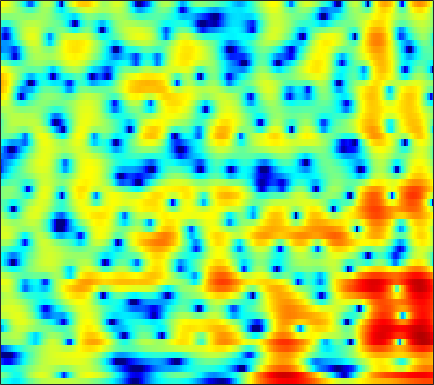

Source data for this figure (header and first rows):
-2.6228, -3.0059, -3.5902, -4.194, -4.6367, -5.1272, -5.4225, -5.4401, -5.1728, -4.5793, -3.7799, -3.1158, -2.2346, -1.3925, -0.8171, -0.12371, 0.47633, 0.85621, 1.2752, 1.6067, 1.8622, 2.0094, 2.146, 2.2274
-0.3089, -0.6309, -1.188, -1.875, -2.459, -3.242, -3.886, -4.142, -4.005, -3.315, -2.264, -1.388, -0.2361, 0.8066, 1.486, 2.237, 2.804, 3.109, 3.349, 3.392, 3.228, 2.957, 2.373, 1.5
-3.992, -4.077, -4.151, -4.151, -4.089, -3.922, -3.644, -3.369, -2.917, -2.377, -1.773, -1.302, -0.66, -0.03365, 0.41, 0.9502, 1.415, 1.703, 1.995, 2.183, 2.253, 2.23, 2.099, 1.863
-11.69, -12.67, -13.79, -14.27, -13.97, -12.78, -11.11, -9.786, -8.085, -6.524, -5.105, -4.139, -2.968, -1.937, -1.242, -0.4123, 0.3112, 0.7857, 1.33, 1.784, 2.154, 2.38, 2.62, 2.8
-17.25, -17.99, -19.08, -19.93, -19.6, -17.39, -14.33, -12.19, -9.717, -7.638, -5.892, -4.76, -3.446, -2.329, -1.597, -0.7253, 0.03333, 0.5375, 1.128, 1.639, 2.073, 2.351, 2.664, 2.914
-11.93, -10.76, -9.401, -8.262, -7.476, -6.519, -5.583, -4.904, -4.06, -3.284, -2.611, -2.172, -1.653, -1.208, -0.8948, -0.4641, 0.01209, 0.3999, 0.9357, 1.473, 1.975, 2.305, 2.655, 2.883
-0.02925, 0.002209, 0.13, 0.3199, 0.4935, 0.7026, 0.8416, 0.8817, 0.8123, 0.5632, 0.08084, -0.4789, -1.538, -2.974, -4.256, -5.824, -6.117, -5.12, -3.067, -1.102, 0.4634, 1.35, 2.183, 2.641
0.5922, 0.6637, 0.8815, 1.175, 1.404, 1.685, 1.858, 1.892, 1.777, 1.445, 0.8301, 0.1596, -1.033, -2.568, -3.925, -5.61, -6.099, -5.399, -3.77, -2.132, -0.8263, -0.08482, 0.5989, 0.9628
-7.927, -6.514, -4.001, -1.845, -0.5776, 0.7101, 1.616, 2.085, 2.45, 2.556, 2.451, 2.258, 1.874, 1.398, 1.036, 0.5942, 0.2555, 0.07094, -0.08365, -0.1796, -0.269, -0.3674, -0.5569, -0.8292
-4.412, -3.582, -1.962, -0.3325, 0.7219, 1.846, 2.659, 3.086, 3.429, 3.547, 3.473, 3.304, 2.932, 2.434, 1.986, 1.311, 0.5592, -0.04159, -0.8291, -1.59, -2.308, -2.82, -3.473, -4.211
1.882, 2.024, 2.305, 2.653, 2.918, 3.22, 3.427, 3.504, 3.48, 3.305, 2.966, 2.597, 1.943, 1.082, 0.296, -0.9571, -2.51, -3.858, -5.906, -8.156, -10.04, -10.62, -10.21, -9.214
2.712, 2.859, 3.055, 3.211, 3.287, 3.324, 3.268, 3.156, 2.912, 2.552, 2.05, 1.578, 0.8182, -0.1226, -0.9652, -2.312, -3.938, -5.436, -7.947, -11.02, -14.04, -14.47, -12.15, -9.491
1.655, 2.009, 2.35, 2.542, 2.583, 2.515, 2.32, 2.099, 1.714, 1.237, 0.6925, 0.253, -0.3724, -1.046, -1.575, -2.312, -3.088, -3.668, -4.335, -4.848, -5.078, -5.024, -4.628, -3.944
0.8805, 1.474, 1.95, 2.109, 2.055, 1.764, 1.253, 0.7393, -0.068, -0.9306, -1.721, -2.223, -2.727, -3.039, -3.205, -3.392, -3.558, -3.668, -3.759, -3.763, -3.567, -3.258, -2.671, -1.865
2.296, 2.731, 2.973, 2.878, 2.583, 1.857, 0.7013, -0.4862, -2.55, -5.285, -8.45, -10.12, -9.626, -7.622, -6.374, -5.392, -5.094, -5.237, -5.909, -6.821, -7.242, -6.734, -5.045, -2.951
3.645, 3.731, 3.665, 3.359, 2.94, 2.127, 0.9677, -0.1472, -2.047, -4.442, -6.952, -8.092, -7.666, -6.041, -5.013, -4.189, -4.143, -4.692, -6.241, -9.004, -12.61, -12, -7.419, -3.639
2.235, 2.113, 1.854, 1.45, 1.087, 0.5657, 0.03907, -0.3573, -0.844, -1.243, -1.499, -1.591, -1.513, -1.263, -1.059, -0.8398, -0.7378, -0.7531, -0.8423, -0.9909, -0.9665, -0.7683, -0.2586, 0.3491
-0.9459, -1.374, -2.176, -3.087, -3.717, -4.312, -4.444, -4.216, -3.598, -2.801, -2.021, -1.442, -0.7332, -0.1108, 0.3084, 0.7864, 1.181, 1.443, 1.713, 1.919, 2.095, 2.201, 2.308, 2.339
-3.974, -4.866, -6.648, -9.355, -12.47, -19.34, -19.03, -13.58, -9.113, -6.279, -4.253, -3.047, -1.746, -0.7029, -0.03558, 0.7323, 1.365, 1.757, 2.187, 2.539, 2.793, 2.912, 2.98, 2.949
-4.188, -4.73, -5.734, -7.098, -8.184, -9.233, -9.302, -8.647, -7.28, -5.868, -4.556, -3.652, -2.555, -1.52, -0.799, 0.07426, 0.8525, 1.358, 1.916, 2.36, 2.653, 2.803, 2.895, 2.875
-1.965, -2.006, -2.268, -2.694, -3.042, -3.549, -4.011, -4.312, -4.661, -4.874, -4.844, -4.578, -3.87, -2.789, -1.88, -0.6759, 0.3906, 1.075, 1.812, 2.31, 2.603, 2.713, 2.726, 2.609
1.069, 1.286, 1.305, 1.103, 0.7553, 0.06796, -0.9253, -1.931, -3.794, -6.5, -10.57, -13.67, -10.91, -6.148, -3.58, -1.125, 0.5616, 1.446, 2.253, 2.647, 2.764, 2.644, 2.302, 1.784
2.884, 3.138, 3.249, 3.108, 2.822, 2.247, 1.387, 0.5527, -0.8302, -2.528, -4.164, -4.814, -4.286, -2.589, -1.27, 0.2274, 1.288, 1.785, 2.049, 1.94, 1.434, 0.7996, -0.3829, -1.897
2.825, 2.894, 2.876, 2.699, 2.53, 2.202, 1.819, 1.503, 1.092, 0.7436, 0.5098, 0.4481, 0.5842, 0.8373, 1.068, 1.328, 1.425, 1.345, 0.9603, 0.2246, -0.9851, -2.171, -4.274, -7.07
2.375, 2.175, 1.841, 1.477, 1.231, 0.9557, 0.8268, 0.8308, 0.9481, 1.179, 1.465, 1.683, 1.975, 2.191, 2.301, 2.309, 2.125, 1.834, 1.219, 0.2424, -1.098, -2.396, -4.574, -7.367
1.283, 0.7239, -0.2401, -1.344, -2.236, -3.082, -3.158, -2.631, -1.485, -0.2279, 0.9141, 1.648, 2.401, 2.966, 3.244, 3.433, 3.397, 3.212, 2.728, 1.999, 0.9838, 0.0212, -1.512, -3.346
-0.8456, -1.506, -2.954, -5.469, -8.458, -16.59, -20.47, -11.18, -5.824, -2.776, -0.7487, 0.3825, 1.529, 2.381, 2.851, 3.296, 3.535, 3.576, 3.434, 3.083, 2.489, 1.913, 1.003, -0.04017
-1.681, -1.674, -2.136, -2.938, -3.663, -4.463, -4.592, -4.177, -3.25, -2.244, -1.337, -0.7583, -0.004856, 0.7252, 1.28, 1.982, 2.583, 2.924, 3.205, 3.204, 2.965, 2.606, 1.901, 0.9818
-0.2005, 0.1201, 0.2875, 0.2805, 0.1491, -0.06485, -0.362, -0.6253, -1.108, -1.777, -2.652, -3.36, -3.897, -3.343, -2.2, -0.3645, 1.278, 2.256, 3.169, 3.656, 3.742, 3.528, 2.861, 1.748
-0.2729, 0.0353, 0.37, 0.5367, 0.5594, 0.4479, 0.09511, -0.3536, -1.281, -2.78, -5.246, -8.175, -15.4, -13.77, -7.857, -3.227, -0.3523, 1.136, 2.48, 3.292, 3.611, 3.577, 3.195, 2.424
-3.359, -2.889, -2.297, -1.817, -1.524, -1.308, -1.248, -1.338, -1.622, -2.097, -2.677, -3.063, -3.256, -2.86, -2.155, -0.9444, 0.2777, 1.081, 1.923, 2.473, 2.733, 2.753, 2.565, 2.16
-7.673, -6.675, -5.461, -4.39, -3.711, -2.955, -2.349, -1.98, -1.591, -1.266, -0.9586, -0.7203, -0.3427, 0.1293, 0.5322, 1.105, 1.666, 2.037, 2.433, 2.662, 2.716, 2.63, 2.342, 1.883
-12.27, -10.16, -8.084, -6.478, -5.509, -4.377, -3.413, -2.747, -1.933, -1.169, -0.4527, 0.06176, 0.718, 1.346, 1.781, 2.312, 2.762, 3.03, 3.271, 3.357, 3.269, 3.063, 2.598, 1.895
-11.42, -10.31, -9.127, -8.099, -7.42, -6.473, -5.476, -4.677, -3.554, -2.434, -1.369, -0.599, 0.3459, 1.206, 1.784, 2.466, 3.02, 3.344, 3.637, 3.754, 3.682, 3.489, 3.029, 2.308
-9.305, -9.752, -10.45, -11.31, -11.75, -11.62, -10.36, -8.983, -7.069, -5.299, -3.723, -2.673, -1.383, -0.2233, 0.5742, 1.514, 2.304, 2.785, 3.269, 3.56, 3.644, 3.584, 3.324, 2.865
-7.507, -8.745, -11.1, -14.94, -20.28, -30.09, -17.29, -13.29, -10.05, -7.969, -6.385, -5.326, -3.882, -2.387, -1.266, 0.1198, 1.318, 2.058, 2.817, 3.318, 3.57, 3.607, 3.489, 3.213
-3.815, -4.481, -5.589, -6.822, -7.63, -8.258, -8.236, -8.077, -8.101, -8.706, -9.872, -10.38, -8.926, -5.683, -3.333, -0.7799, 1.116, 2.167, 3.148, 3.712, 3.944, 3.912, 3.659, 3.224
-0.7569, -0.6151, -0.5697, -0.7159, -0.881, -1.233, -1.731, -2.264, -3.383, -5.179, -7.92, -9.928, -8.587, -4.49, -1.926, 0.6162, 2.35, 3.223, 3.916, 4.144, 3.966, 3.609, 2.844, 1.795
-1.233, -0.3291, 0.5252, 1.062, 1.27, 1.366, 1.249, 1.056, 0.6976, 0.2803, -0.02327, -0.06857, 0.2212, 0.8643, 1.439, 2.171, 2.682, 2.869, 2.801, 2.347, 1.454, 0.5026, -1.126, -3.13
-1.621, -0.5811, 0.4785, 1.221, 1.584, 1.913, 2.067, 2.102, 2.089, 2.04, 2.014, 2.02, 2.071, 2.169, 2.22, 2.221, 2.068, 1.813, 1.201, 0.2258, -1.227, -2.753, -5.473, -9.447
-0.4838, 0.2237, 0.9432, 1.45, 1.708, 1.897, 1.98, 1.981, 1.945, 1.901, 1.868, 1.851, 1.844, 1.823, 1.789, 1.658, 1.408, 1.101, 0.5016, -0.3872, -1.595, -2.719, -4.588, -6.794
1.083, 1.424, 1.682, 1.737, 1.671, 1.436, 1.104, 0.8375, 0.5051, 0.2731, 0.1691, 0.1834, 0.2903, 0.429, 0.5374, 0.6371, 0.6402, 0.5554, 0.3279, -0.05351, -0.5859, -1.057, -1.76, -2.435
3.099, 3.067, 2.806, 2.264, 1.664, 0.6522, -0.5961, -1.595, -2.825, -3.616, -3.72, -3.397, -2.699, -1.914, -1.387, -0.7649, -0.2887, -0.01514, 0.2142, 0.326, 0.316, 0.2155, 0.04377, -0.1556
5.396, 5.073, 4.353, 3.258, 2.138, 0.1663, -2.528, -5.275, -10.53, -17.57, -13.59, -9.924, -6.912, -4.947, -3.863, -2.688, -1.704, -1.077, -0.4088, 0.06881, 0.3741, 0.503, 0.5564, 0.4859
7.008, 6.562, 5.685, 4.461, 3.308, 1.389, -1.015, -3.131, -6.119, -8.482, -9.235, -9.06, -8.692, -8.25, -7.612, -6.333, -4.757, -3.657, -2.433, -1.605, -1.12, -0.9159, -0.885, -1.02
7.43, 6.981, 6.199, 5.197, 4.291, 2.895, 1.31, 0.01508, -1.803, -3.707, -5.803, -7.734, -11.37, -18.54, -25.3, -13.96, -8.817, -6.563, -4.712, -3.762, -3.534, -3.752, -4.36, -5.04
6.752, 6.345, 5.692, 4.921, 4.26, 3.272, 2.206, 1.35, 0.125, -1.219, -2.695, -3.915, -5.629, -7.005, -7.334, -6.673, -5.43, -4.605, -3.929, -3.89, -4.647, -5.89, -8.731, -14.01
4.548, 4.18, 3.605, 2.957, 2.461, 1.807, 1.174, 0.7547, 0.2513, -0.1839, -0.571, -0.8297, -1.105, -1.279, -1.303, -1.216, -1.082, -1.016, -1.106, -1.517, -2.315, -3.167, -4.642, -6.137
0.02572, -0.276, -0.8179, -1.553, -2.134, -2.876, -3.361, -3.389, -3, -2.283, -1.514, -0.9587, -0.3179, 0.1928, 0.4807, 0.7738, 0.9461, 0.9941, 0.9319, 0.7396, 0.4382, 0.1914, -0.1199, -0.278
-5.971, -5.846, -6.173, -7.202, -8.623, -11.55, -15.23, -15.06, -10.52, -6.713, -4.007, -2.496, -0.986, 0.09632, 0.6733, 1.198, 1.487, 1.567, 1.553, 1.444, 1.292, 1.18, 1.115, 1.186
-9.338, -8.674, -8.495, -8.905, -9.636, -11.07, -12.21, -11.64, -8.898, -5.827, -3.298, -1.798, -0.249, 0.8508, 1.424, 1.871, 2.003, 1.92, 1.604, 1.108, 0.5553, 0.1935, -0.06, 0.0656
-8.41, -8.527, -8.536, -8.219, -7.691, -6.775, -5.65, -4.663, -3.155, -1.593, -0.1264, 0.8416, 1.889, 2.624, 2.961, 3.102, 2.876, 2.452, 1.486, 0.005079, -2.077, -3.979, -6.254, -5.942
-10.2, -12.86, -15.52, -12.96, -9.941, -6.671, -4.181, -2.652, -0.9458, 0.4664, 1.641, 2.357, 3.09, 3.553, 3.709, 3.656, 3.26, 2.702, 1.555, -0.1569, -2.667, -5.255, -9.008, -8.595
-8.173, -10.08, -11.66, -10.17, -8.02, -5.339, -3.158, -1.835, -0.3935, 0.7572, 1.651, 2.175, 2.696, 3.014, 3.116, 3.068, 2.804, 2.458, 1.819, 0.979, 0.0442, -0.6099, -1.253, -1.436
-3.006, -3.312, -3.439, -3.178, -2.757, -2.001, -1.181, -0.5955, 0.1046, 0.6945, 1.164, 1.447, 1.732, 1.922, 2.006, 2.03, 1.957, 1.843, 1.601, 1.274, 0.9001, 0.6093, 0.222, -0.1245
0.2387, 0.1757, 0.1298, 0.1461, 0.1852, 0.2664, 0.3508, 0.4092, 0.4571, 0.4604, 0.4446, 0.4254, 0.414, 0.445, 0.5097, 0.6437, 0.8023, 0.9106, 0.9982, 1.009, 0.893, 0.7087, 0.3552, -0.1406
2.73, 2.681, 2.532, 2.309, 2.101, 1.755, 1.335, 0.969, 0.4094, -0.2273, -0.9144, -1.425, -1.988, -2.257, -2.182, -1.694, -0.9375, -0.3367, 0.3822, 0.8856, 1.101, 1.054, 0.6893, -0.0543
4.328, 4.203, 3.881, 3.388, 2.922, 2.183, 1.31, 0.5533, -0.6018, -1.956, -3.641, -5.204, -7.793, -10.36, -10.38, -7.389, -4.112, -2.148, -0.1701, 1.147, 1.916, 2.152, 1.975, 1.215
